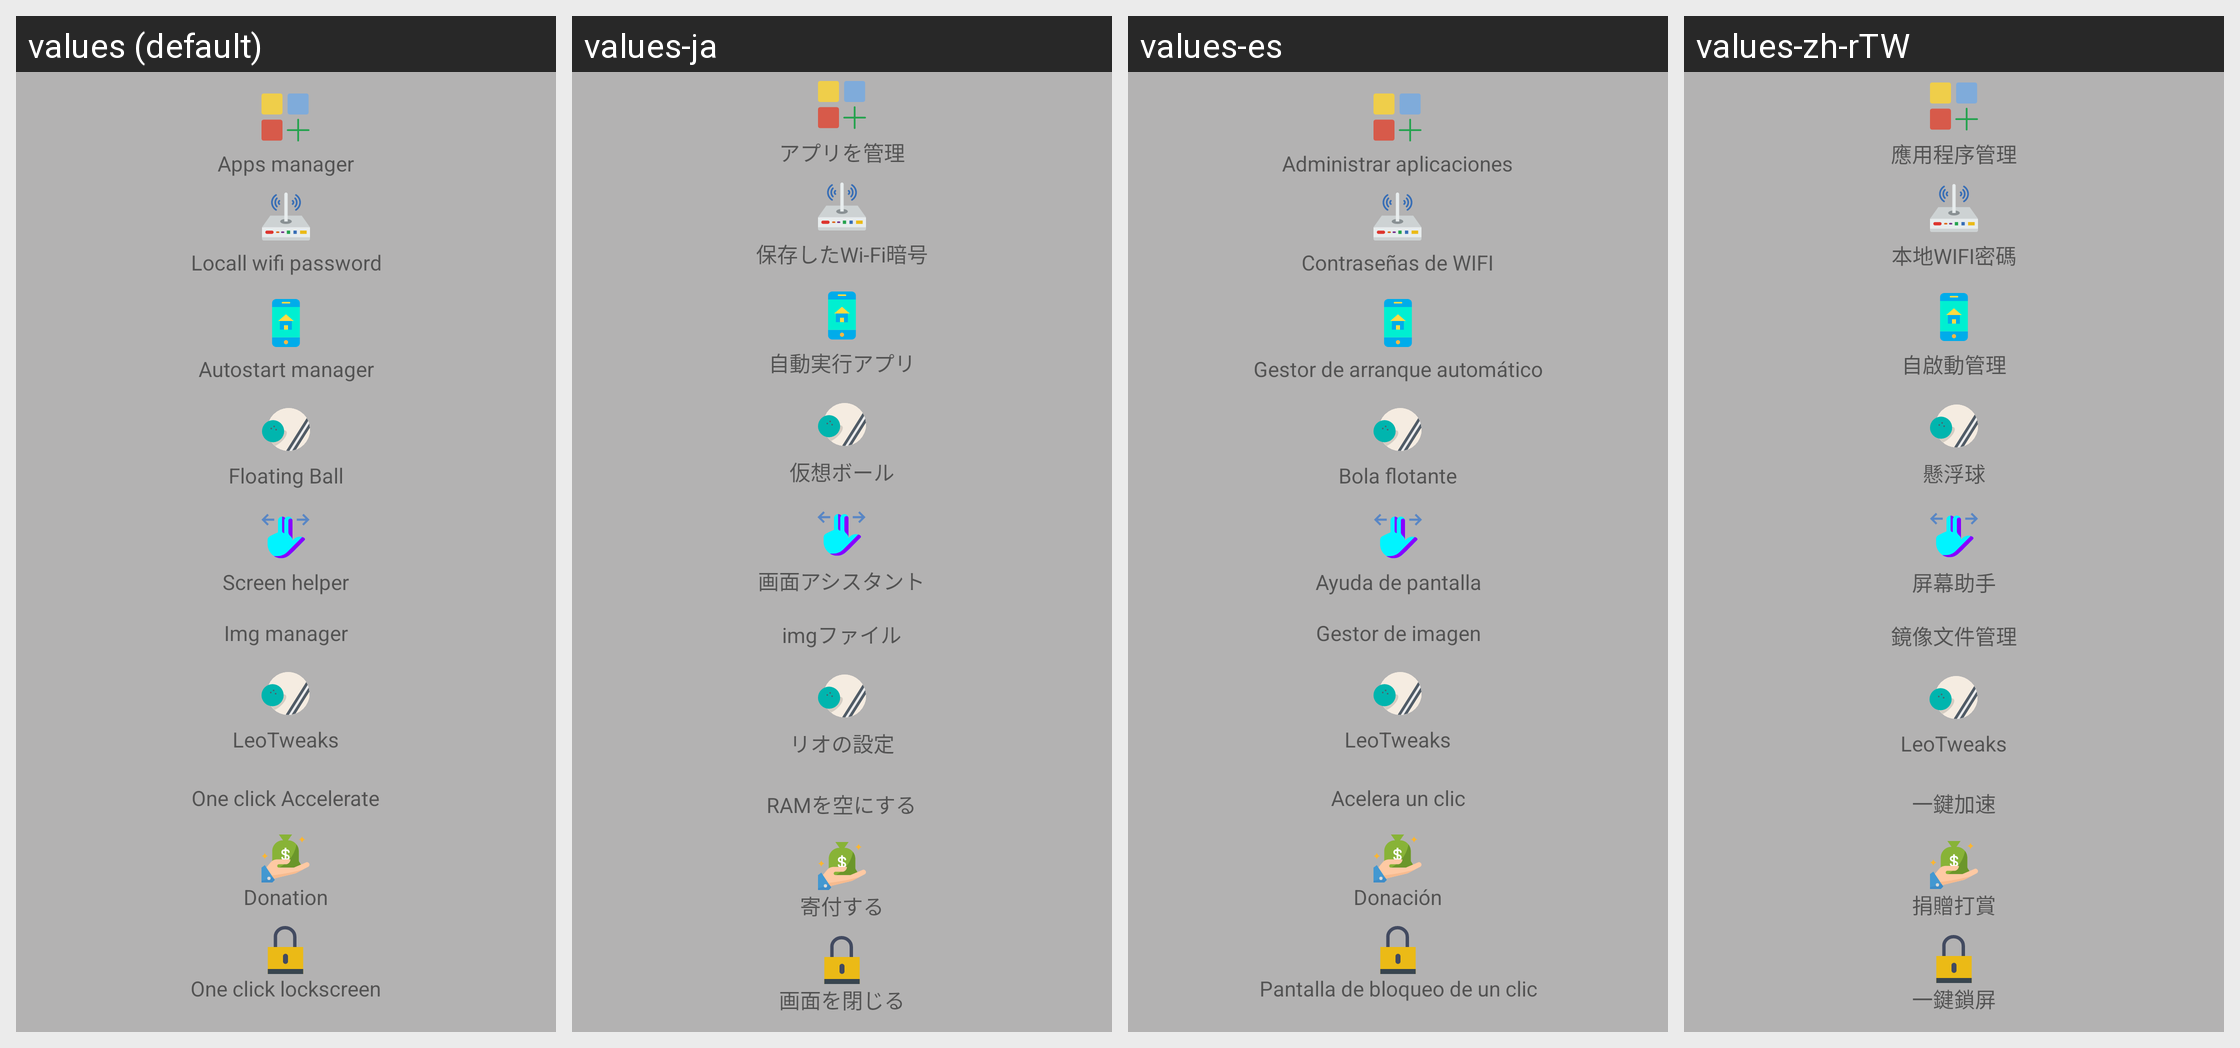

This grid shows one Android layout under several languages. Give, for every string resource on the screen, its name, the default text and each shown locale's text.
Android screen res/layout/cocktail_salt_panel.xml rendered under 4 locales, left to right: values (default), values-ja, values-es, values-zh-rTW. Device: Nexus 5 (rendered at 1080×1920; each locale shown at half size, 540×960, under a caption strip naming it); theme LeoTheme_Blue.
Other locales in the repository, not shown: values-zh-rCN, values-zh-rHK.
Strings drawn on this screen, with the default value and each locale's value (text and hints the layout hard-codes, and strings that could not be matched under every locale, appear in the picture but are not listed):

assist_grid_apps
  values: Apps manager
  values-ja: アプリを管理
  values-es: Administrar aplicaciones
  values-zh-rTW: 應用程序管理

assist_grid_wifi
  values: Locall wifi password
  values-ja: 保存したWi-Fi暗号
  values-es: Contraseñas de WIFI
  values-zh-rTW: 本地WIFI密碼

assist_grid_autostart
  values: Autostart manager
  values-ja: 自動実行アプリ
  values-es: Gestor de arranque automático
  values-zh-rTW: 自啟動管理

list_grid_floating
  values: Floating Ball
  values-ja: 仮想ボール
  values-es: Bola flotante
  values-zh-rTW: 懸浮球

list_grid_pop
  values: Screen helper
  values-ja: 画面アシスタント
  values-es: Ayuda de pantalla
  values-zh-rTW: 屏幕助手

assist_grid_img
  values: Img manager
  values-ja: imgファイル
  values-es: Gestor de imagen
  values-zh-rTW: 鏡像文件管理

app_name
  values: LeoTweaks
  values-ja: リオの設定
  values-es: LeoTweaks
  values-zh-rTW: LeoTweaks  [not translated; the default value is used]

accelerate
  values: One click Accelerate
  values-ja: RAMを空にする
  values-es: Acelera un clic
  values-zh-rTW: 一鍵加速

nav_donate
  values: Donation
  values-ja: 寄付する
  values-es: Donación
  values-zh-rTW: 捐贈打賞

lock
  values: One click lockscreen
  values-ja: 画面を閉じる
  values-es: Pantalla de bloqueo de un clic
  values-zh-rTW: 一鍵鎖屏
